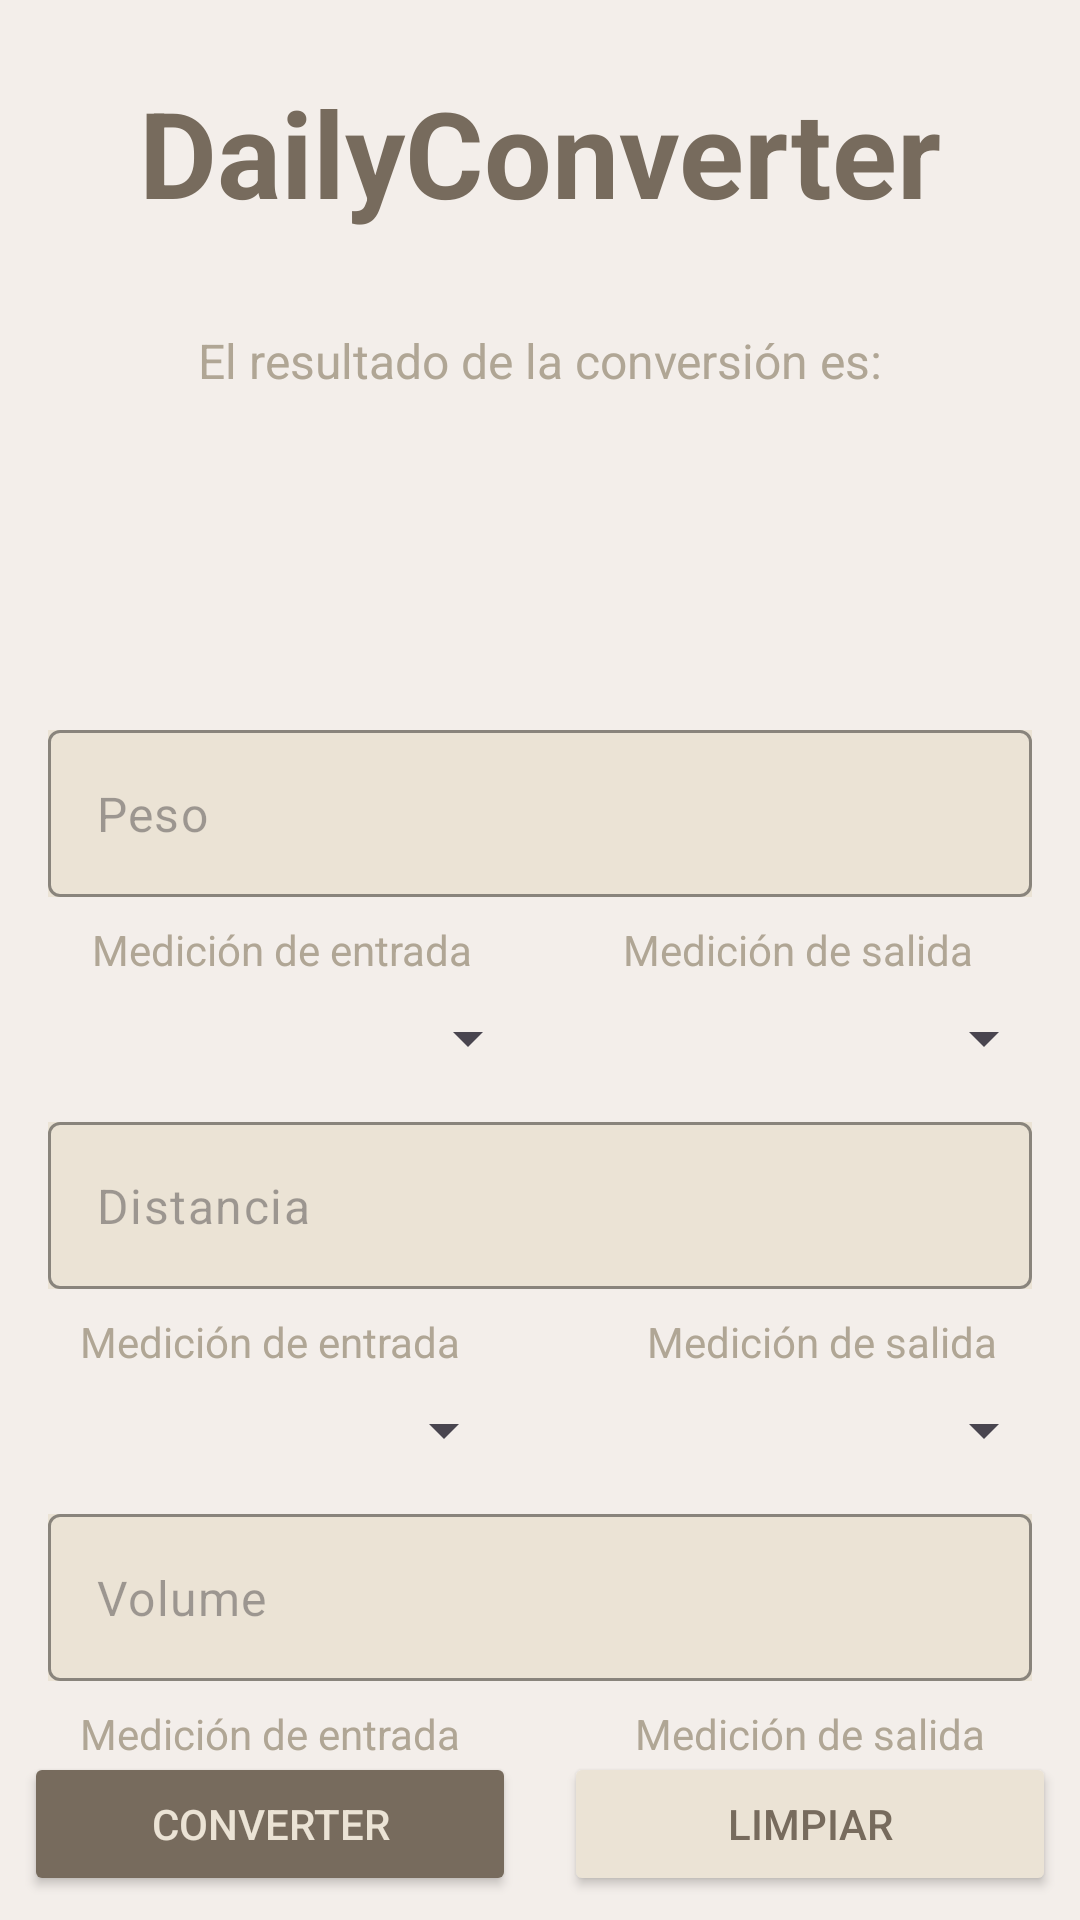

Here is an Android app screen rendered from its layout file. Give the layout XML and the strings, colors and styles it references.
<!-- AndroidManifest.xml: application theme Theme.DailyConverter -->
<!-- res/layout/activity_result.xml -->
<?xml version="1.0" encoding="utf-8"?>
<androidx.constraintlayout.widget.ConstraintLayout xmlns:android="http://schemas.android.com/apk/res/android"
    xmlns:app="http://schemas.android.com/apk/res-auto"
    xmlns:tools="http://schemas.android.com/tools"
    android:id="@+id/main"
    android:layout_width="match_parent"
    android:layout_height="match_parent"
    android:background="@color/grey"
    tools:context=".ResultActivity">


    <TextView
        android:id="@+id/tv_title_label"
        android:layout_width="wrap_content"
        android:layout_height="wrap_content"
        android:layout_margin="24dp"
        android:text="@string/tv_title"
        android:textColor="@color/coffee"
        android:textSize="40sp"
        android:textStyle="bold"
        app:layout_constraintEnd_toEndOf="parent"
        app:layout_constraintStart_toStartOf="parent"
        app:layout_constraintTop_toTopOf="parent" />

    <TextView
        android:id="@+id/tv_descripcion"
        android:layout_width="wrap_content"
        android:layout_height="wrap_content"
        android:layout_margin="32dp"
        android:text="El resultado de la conversión es:"
        android:textColor="@color/cream"
        android:textSize="16sp"
        app:layout_constraintEnd_toEndOf="parent"
        app:layout_constraintStart_toStartOf="parent"
        app:layout_constraintTop_toBottomOf="@+id/tv_title_label" />

    <TextView
        android:id="@+id/tv_resultado"
        android:layout_width="wrap_content"
        android:layout_height="wrap_content"
        android:layout_margin="24dp"
        android:textColor="@color/coffee"
        android:textSize="48sp"
        app:layout_constraintEnd_toEndOf="parent"
        app:layout_constraintStart_toStartOf="parent"
        app:layout_constraintTop_toBottomOf="@+id/tv_descripcion"
        tools:text="0" />

    <com.google.android.material.textfield.TextInputLayout
        android:id="@+id/til_kg"
        android:layout_width="match_parent"
        android:layout_height="wrap_content"
        android:layout_marginStart="16dp"
        android:layout_marginTop="24dp"
        android:layout_marginEnd="16dp"
        android:background="@color/beige"
        app:boxStrokeColor="@color/coffee"
        app:cursorColor="@color/coffee"
        app:hintEnabled="false"
        app:layout_constraintEnd_toEndOf="parent"
        app:layout_constraintStart_toStartOf="parent"
        app:layout_constraintTop_toBottomOf="@+id/tv_resultado">

        <com.google.android.material.textfield.TextInputEditText
            android:id="@+id/tie_Weigth"
            android:layout_width="match_parent"
            android:layout_height="wrap_content"
            android:hint="Peso"
            android:inputType="number"
            android:textColor="@color/coffee" />
    </com.google.android.material.textfield.TextInputLayout>

    <TextView
        android:id="@+id/tv_medicion_entrada_label"
        android:layout_width="wrap_content"
        android:layout_height="wrap_content"
        android:layout_margin="8dp"
        android:text="@string/medicion_de_entrada"
        android:textColor="@color/cream"
        app:layout_constraintEnd_toEndOf="@+id/spinnerWeight1"
        app:layout_constraintStart_toStartOf="@+id/spinnerWeight1"
        app:layout_constraintTop_toBottomOf="@+id/til_kg" />

    <TextView
        android:id="@+id/tv_medicion_salida_label"
        android:layout_width="wrap_content"
        android:layout_height="wrap_content"
        android:layout_margin="8dp"
        android:text="@string/medicion_de_salida"
        android:textColor="@color/cream"
        app:layout_constraintEnd_toEndOf="@+id/spinnerWeight2"
        app:layout_constraintStart_toEndOf="@+id/spinnerWeight1"
        app:layout_constraintTop_toBottomOf="@+id/til_kg" />

    <Spinner
        android:id="@+id/spinnerWeight1"
        android:layout_width="0dp"
        android:layout_height="wrap_content"
        android:layout_margin="8dp"
        app:layout_constraintEnd_toStartOf="@+id/spinnerWeight2"
        app:layout_constraintStart_toStartOf="parent"
        app:layout_constraintTop_toBottomOf="@+id/tv_medicion_entrada_label" />

    <androidx.constraintlayout.widget.Guideline
        android:id="@+id/gl_center"
        android:layout_width="wrap_content"
        android:layout_height="wrap_content"
        android:orientation="vertical"
        app:layout_constraintGuide_percent="0.5" />

    <Spinner
        android:id="@+id/spinnerWeight2"
        android:layout_width="0dp"
        android:layout_height="wrap_content"
        android:layout_margin="8dp"
        app:layout_constraintEnd_toEndOf="parent"
        app:layout_constraintStart_toStartOf="@+id/gl_center"
        app:layout_constraintTop_toBottomOf="@+id/tv_medicion_salida_label" />

    <com.google.android.material.textfield.TextInputLayout
        android:id="@+id/til_distance"
        android:layout_width="match_parent"
        android:layout_height="wrap_content"
        android:layout_margin="16dp"
        android:background="@color/beige"
        app:boxStrokeColor="@color/coffee"
        app:cursorColor="@color/coffee"
        app:hintEnabled="false"
        app:layout_constraintEnd_toEndOf="parent"
        app:layout_constraintStart_toStartOf="parent"
        app:layout_constraintTop_toBottomOf="@+id/spinnerWeight2">

        <com.google.android.material.textfield.TextInputEditText
            android:id="@+id/tie_distance"
            android:layout_width="match_parent"
            android:layout_height="wrap_content"
            android:hint="Distancia"
            android:inputType="number"
            android:textColor="@color/coffee" />
    </com.google.android.material.textfield.TextInputLayout>

    <TextView
        android:id="@+id/tv_entrada_distance_label"
        android:layout_width="wrap_content"
        android:layout_height="wrap_content"
        android:layout_margin="8dp"
        android:text="@string/medicion_de_entrada"
        android:textColor="@color/cream"
        app:layout_constraintEnd_toEndOf="@+id/spinnerDistance1"
        app:layout_constraintStart_toStartOf="@+id/spinnerDistance1"
        app:layout_constraintTop_toBottomOf="@+id/til_distance" />

    <TextView
        android:id="@+id/tv_distance_salida_label"
        android:layout_width="wrap_content"
        android:layout_height="wrap_content"
        android:layout_margin="8dp"
        android:text="@string/medicion_de_salida"
        android:textColor="@color/cream"
        app:layout_constraintEnd_toEndOf="parent"
        app:layout_constraintStart_toStartOf="@+id/spinnerDistance2"
        app:layout_constraintTop_toBottomOf="@+id/til_distance" />

    <Spinner
        android:id="@+id/spinnerDistance1"
        android:layout_width="0dp"
        android:layout_height="wrap_content"
        android:layout_margin="8dp"
        app:layout_constraintEnd_toStartOf="@+id/gl_center"
        app:layout_constraintStart_toStartOf="parent"
        app:layout_constraintTop_toBottomOf="@+id/tv_entrada_distance_label" />

    <Spinner
        android:id="@+id/spinnerDistance2"
        android:layout_width="0dp"
        android:layout_height="wrap_content"
        android:layout_margin="8dp"
        app:layout_constraintEnd_toEndOf="parent"
        app:layout_constraintStart_toStartOf="@+id/gl_center"
        app:layout_constraintTop_toBottomOf="@+id/tv_distance_salida_label" />

    <com.google.android.material.textfield.TextInputLayout
        android:id="@+id/til_volume"
        android:layout_width="match_parent"
        android:layout_height="wrap_content"
        android:layout_margin="16dp"
        android:background="@color/beige"
        app:boxStrokeColor="@color/coffee"
        app:cursorColor="@color/coffee"
        app:hintEnabled="false"
        app:layout_constraintTop_toBottomOf="@+id/spinnerDistance1">

        <com.google.android.material.textfield.TextInputEditText
            android:id="@+id/tie_volume"
            android:layout_width="match_parent"
            android:layout_height="wrap_content"
            android:hint="Volume"
            android:inputType="number"
            android:textColor="@color/coffee" />
    </com.google.android.material.textfield.TextInputLayout>

    <TextView
        android:id="@+id/tv_entrada_volume_label"
        android:layout_width="wrap_content"
        android:layout_height="wrap_content"
        android:layout_margin="8dp"
        android:text="@string/medicion_de_entrada"
        android:textColor="@color/cream"
        app:layout_constraintEnd_toEndOf="@+id/spinnerVolume1"
        app:layout_constraintStart_toStartOf="@+id/spinnerVolume1"
        app:layout_constraintTop_toBottomOf="@+id/til_volume" />

    <TextView
        android:id="@+id/tv_volume_salida_label"
        android:layout_width="wrap_content"
        android:layout_height="wrap_content"
        android:layout_margin="8dp"
        android:text="@string/medicion_de_salida"
        android:textColor="@color/cream"
        app:layout_constraintEnd_toEndOf="@+id/spinnerVolume2"
        app:layout_constraintStart_toStartOf="@+id/spinnerVolume2"
        app:layout_constraintTop_toBottomOf="@+id/til_volume" />

    <Spinner
        android:id="@+id/spinnerVolume1"
        android:layout_width="0dp"
        android:layout_height="wrap_content"
        android:layout_margin="8dp"
        app:layout_constraintEnd_toStartOf="@+id/gl_center"
        app:layout_constraintStart_toStartOf="parent"
        app:layout_constraintTop_toBottomOf="@+id/tv_entrada_volume_label" />

    <Spinner
        android:id="@+id/spinnerVolume2"
        android:layout_width="0dp"
        android:layout_height="wrap_content"
        android:layout_margin="8dp"
        app:layout_constraintEnd_toEndOf="parent"
        app:layout_constraintStart_toStartOf="@+id/gl_center"
        app:layout_constraintTop_toBottomOf="@+id/tv_volume_salida_label" />

    <Button
        android:id="@+id/btn_converter"
        android:layout_width="0dp"
        android:layout_height="wrap_content"
        android:layout_margin="8dp"
        android:backgroundTint="@color/coffee"
        android:text="Converter"
        android:textColor="@color/beige"
        app:layout_constraintBottom_toBottomOf="parent"
        app:layout_constraintEnd_toStartOf="@+id/gl_center"
        app:layout_constraintStart_toStartOf="parent" />

    <Button
        android:id="@+id/btn_clean"
        android:layout_width="0dp"
        android:layout_height="wrap_content"
        android:layout_margin="8dp"
        android:backgroundTint="@color/beige"
        android:text="Limpiar"
        android:textColor="@color/coffee"
        app:layout_constraintBottom_toBottomOf="parent"
        app:layout_constraintEnd_toEndOf="parent"
        app:layout_constraintStart_toStartOf="@+id/gl_center" />


</androidx.constraintlayout.widget.ConstraintLayout>
<!-- resources referenced by this layout -->
<resources>
  <color name="beige">#EBE3D5</color>
  <color name="coffee">#776B5D</color>
  <color name="cream">#B0A695</color>
  <color name="grey">#F3EEEA</color>
  <string name="medicion_de_entrada">Medición de entrada</string>
  <string name="medicion_de_salida">Medición de salida</string>
  <string name="tv_title">DailyConverter</string>
  <style name="Theme.DailyConverter" parent="Base.Theme.DailyConverter" />
  <style name="Base.Theme.DailyConverter" parent="Theme.Material3.DayNight.NoActionBar">
          
          
      </style>
</resources>
